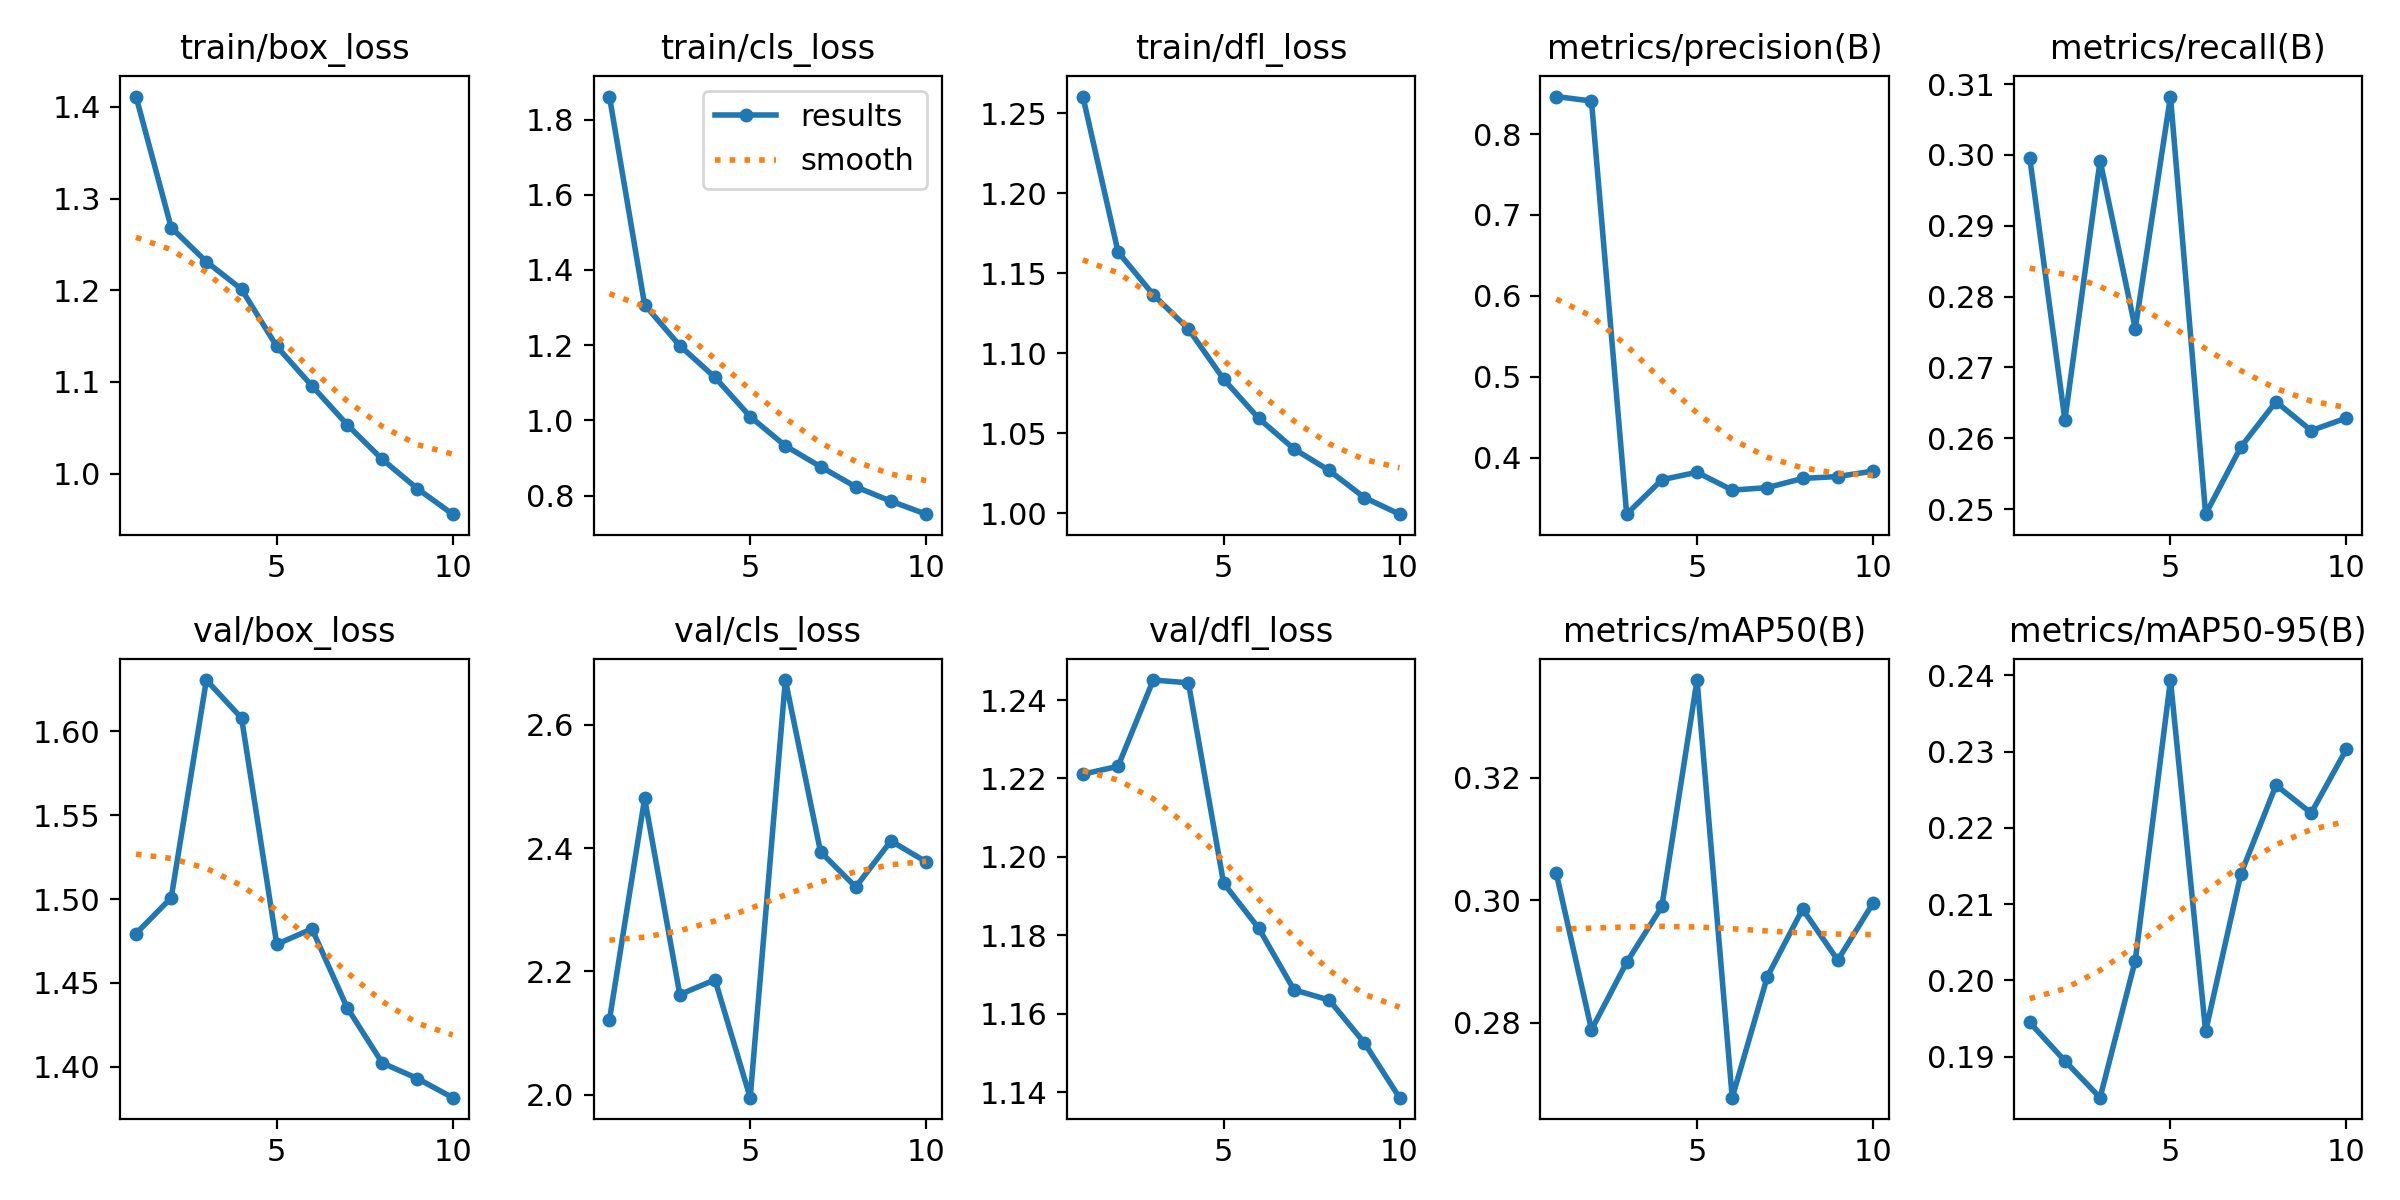

The table this chart was drawn from, first rows:
epoch, train/box_loss, train/cls_loss, train/dfl_loss, metrics/precision(B), metrics/recall(B), metrics/mAP50(B), metrics/mAP50-95(B), val/box_loss, val/cls_loss, val/dfl_loss, lr/pg0, lr/pg1, lr/pg2
1, 1.411, 1.861, 1.26, 0.8462, 0.2996, 0.3044, 0.1945, 1.479, 2.121, 1.221, 0.07005, 0.003327, 0.003327
2, 1.268, 1.308, 1.163, 0.8407, 0.2626, 0.2789, 0.1895, 1.501, 2.481, 1.223, 0.03939, 0.006001, 0.006001
3, 1.231, 1.199, 1.137, 0.3306, 0.2992, 0.2899, 0.1846, 1.631, 2.162, 1.245, 0.008075, 0.008015, 0.008015
4, 1.201, 1.115, 1.115, 0.3731, 0.2755, 0.299, 0.2026, 1.608, 2.186, 1.244, 0.00703, 0.00703, 0.00703
5, 1.139, 1.01, 1.084, 0.3823, 0.3082, 0.3359, 0.2394, 1.473, 1.995, 1.193, 0.00604, 0.00604, 0.00604
6, 1.096, 0.9325, 1.059, 0.3603, 0.2493, 0.2678, 0.1933, 1.482, 2.673, 1.182, 0.00505, 0.00505, 0.00505
7, 1.053, 0.877, 1.04, 0.3634, 0.2588, 0.2876, 0.2139, 1.435, 2.394, 1.166, 0.00406, 0.00406, 0.00406
8, 1.016, 0.8235, 1.027, 0.3747, 0.2652, 0.2986, 0.2256, 1.402, 2.337, 1.163, 0.00307, 0.00307, 0.00307
9, 0.9834, 0.7854, 1.01, 0.3771, 0.2611, 0.2903, 0.2219, 1.393, 2.412, 1.153, 0.00208, 0.00208, 0.00208
10, 0.9557, 0.7508, 0.9995, 0.3837, 0.2629, 0.2995, 0.2303, 1.381, 2.378, 1.139, 0.00109, 0.00109, 0.00109
